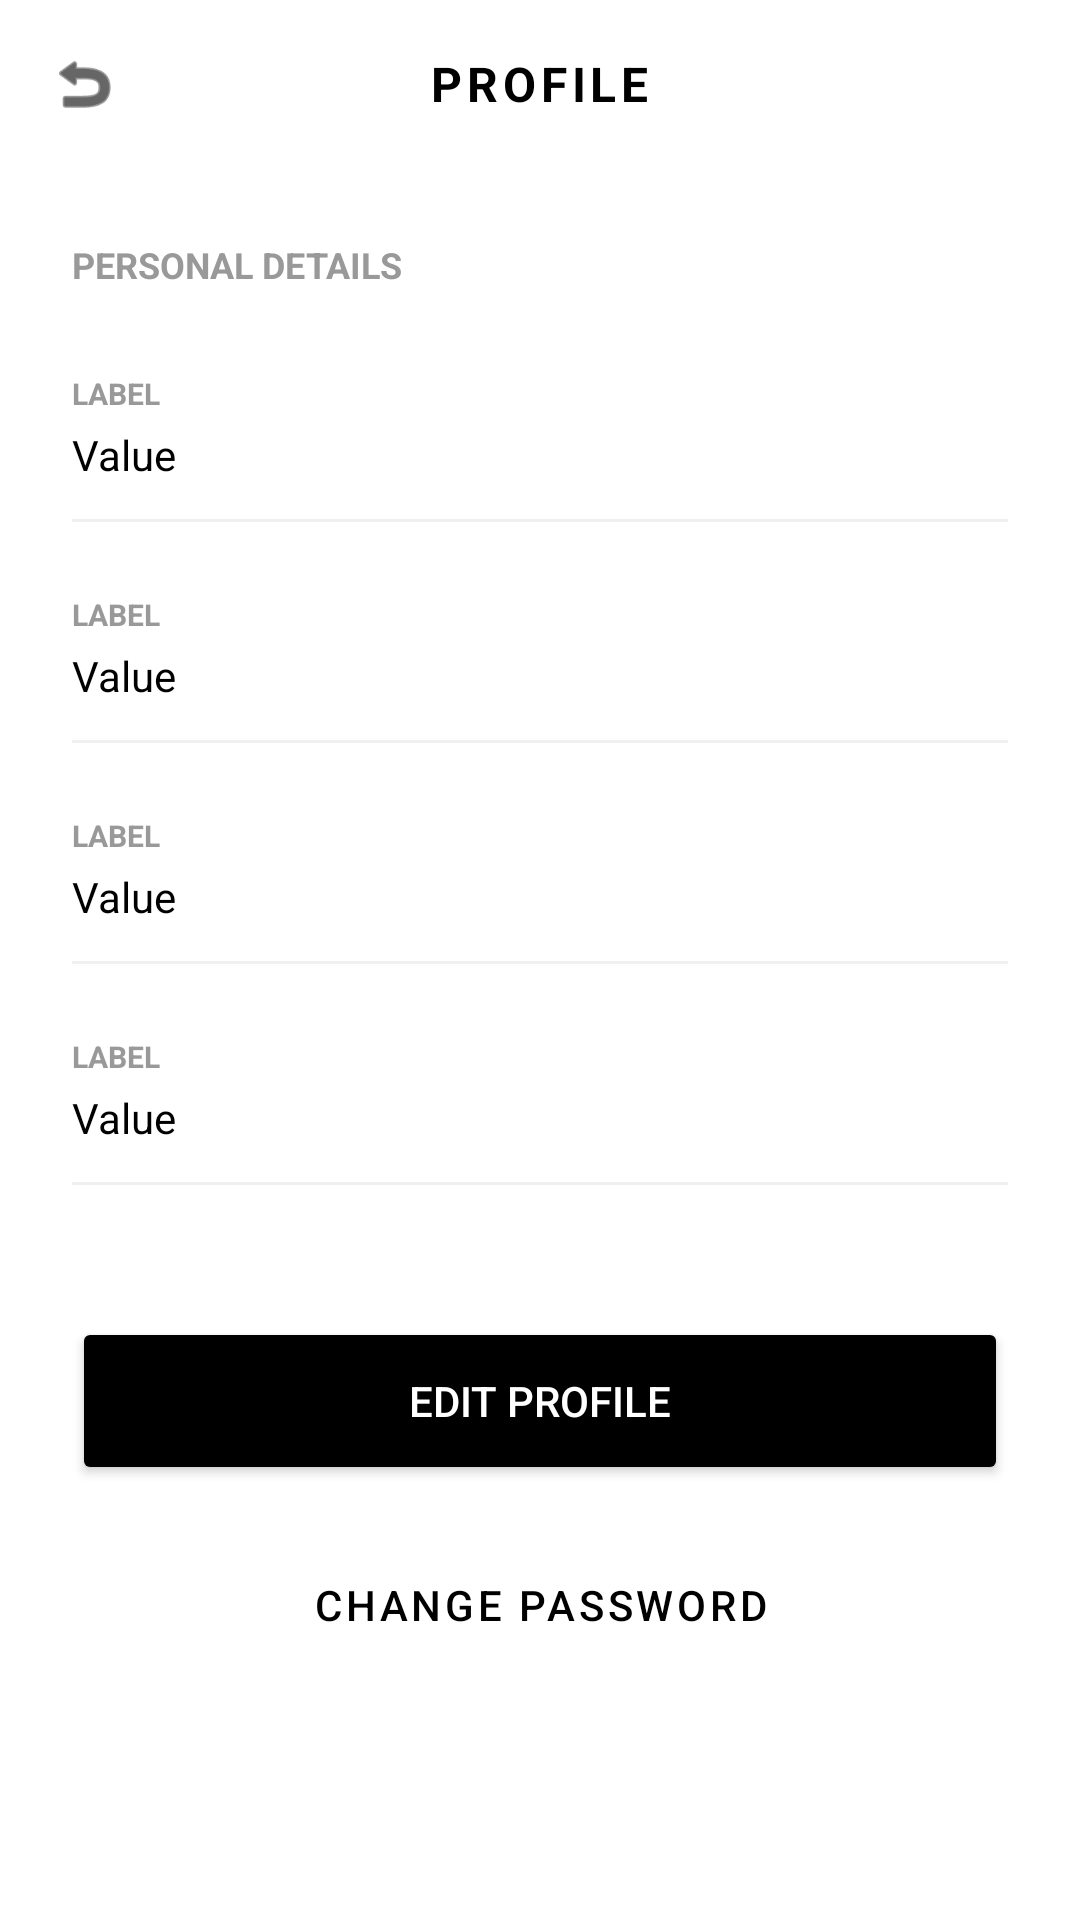

The Android layout XML behind this screen, and the referenced resources:
<!-- AndroidManifest.xml: application theme Theme.ZaloraApp -->
<!-- res/layout/activity_profile.xml -->
<?xml version="1.0" encoding="utf-8"?>
<LinearLayout xmlns:android="http://schemas.android.com/apk/res/android"
    android:layout_width="match_parent"
    android:layout_height="match_parent"
    android:orientation="vertical"
    android:background="#FFFFFF">

    
    <RelativeLayout
        android:layout_width="match_parent"
        android:layout_height="56dp"
        android:paddingHorizontal="16dp">

        <ImageView
            android:id="@+id/btnBack"
            android:layout_width="24dp"
            android:layout_height="24dp"
            android:layout_centerVertical="true"
            android:src="@android:drawable/ic_menu_revert"
            android:tint="#000000" />

        <TextView
            android:layout_width="wrap_content"
            android:layout_height="wrap_content"
            android:layout_centerInParent="true"
            android:text="PROFILE"
            android:textColor="#000000"
            android:textSize="16sp"
            android:textStyle="bold"
            android:letterSpacing="0.1" />
    </RelativeLayout>

    <ScrollView
        android:layout_width="match_parent"
        android:layout_height="0dp"
        android:layout_weight="1">

        <LinearLayout
            android:layout_width="match_parent"
            android:layout_height="wrap_content"
            android:orientation="vertical"
            android:padding="24dp">

            
            <TextView
                android:layout_width="match_parent"
                android:layout_height="wrap_content"
                android:text="PERSONAL DETAILS"
                android:textColor="#999999"
                android:textSize="12sp"
                android:textStyle="bold"
                android:layout_marginBottom="16dp" />

            <include layout="@layout/item_profile_detail" android:id="@+id/detailName" />
            <include layout="@layout/item_profile_detail" android:id="@+id/detailEmail" />
            <include layout="@layout/item_profile_detail" android:id="@+id/detailGender" />
            <include layout="@layout/item_profile_detail" android:id="@+id/detailBirthday" />

            
            <Button
                android:id="@+id/btnEditProfile"
                android:layout_width="match_parent"
                android:layout_height="56dp"
                android:layout_marginTop="32dp"
                android:backgroundTint="#000000"
                android:text="EDIT PROFILE"
                android:textColor="#FFFFFF" />

            <Button
                android:id="@+id/btnChangePassword"
                style="@style/Widget.MaterialComponents.Button.OutlinedButton"
                android:layout_width="match_parent"
                android:layout_height="56dp"
                android:layout_marginTop="12dp"
                android:text="CHANGE PASSWORD"
                android:textColor="#000000"
                android:strokeColor="#000000" />

        </LinearLayout>
    </ScrollView>

</LinearLayout>
<!-- res/layout/item_profile_detail.xml (included above) -->
<?xml version="1.0" encoding="utf-8"?>
<LinearLayout xmlns:android="http://schemas.android.com/apk/res/android"
    android:layout_width="match_parent"
    android:layout_height="wrap_content"
    android:orientation="vertical"
    android:paddingVertical="12dp">

    <TextView
        android:id="@+id/tvLabel"
        android:layout_width="match_parent"
        android:layout_height="wrap_content"
        android:text="LABEL"
        android:textColor="#999999"
        android:textSize="10sp"
        android:textStyle="bold" />

    <TextView
        android:id="@+id/tvValue"
        android:layout_width="match_parent"
        android:layout_height="wrap_content"
        android:text="Value"
        android:textColor="#000000"
        android:textSize="14sp"
        android:layout_marginTop="4dp" />

    <View
        android:layout_width="match_parent"
        android:layout_height="1dp"
        android:background="#F0F0F0"
        android:layout_marginTop="12dp" />
</LinearLayout>
<!-- resources referenced by this layout -->
<resources>
  <style name="Theme.ZaloraApp" parent="Base.Theme.ZaloraApp" />
  <style name="Base.Theme.ZaloraApp" parent="Theme.Material3.DayNight.NoActionBar">
          
          
      </style>
</resources>
